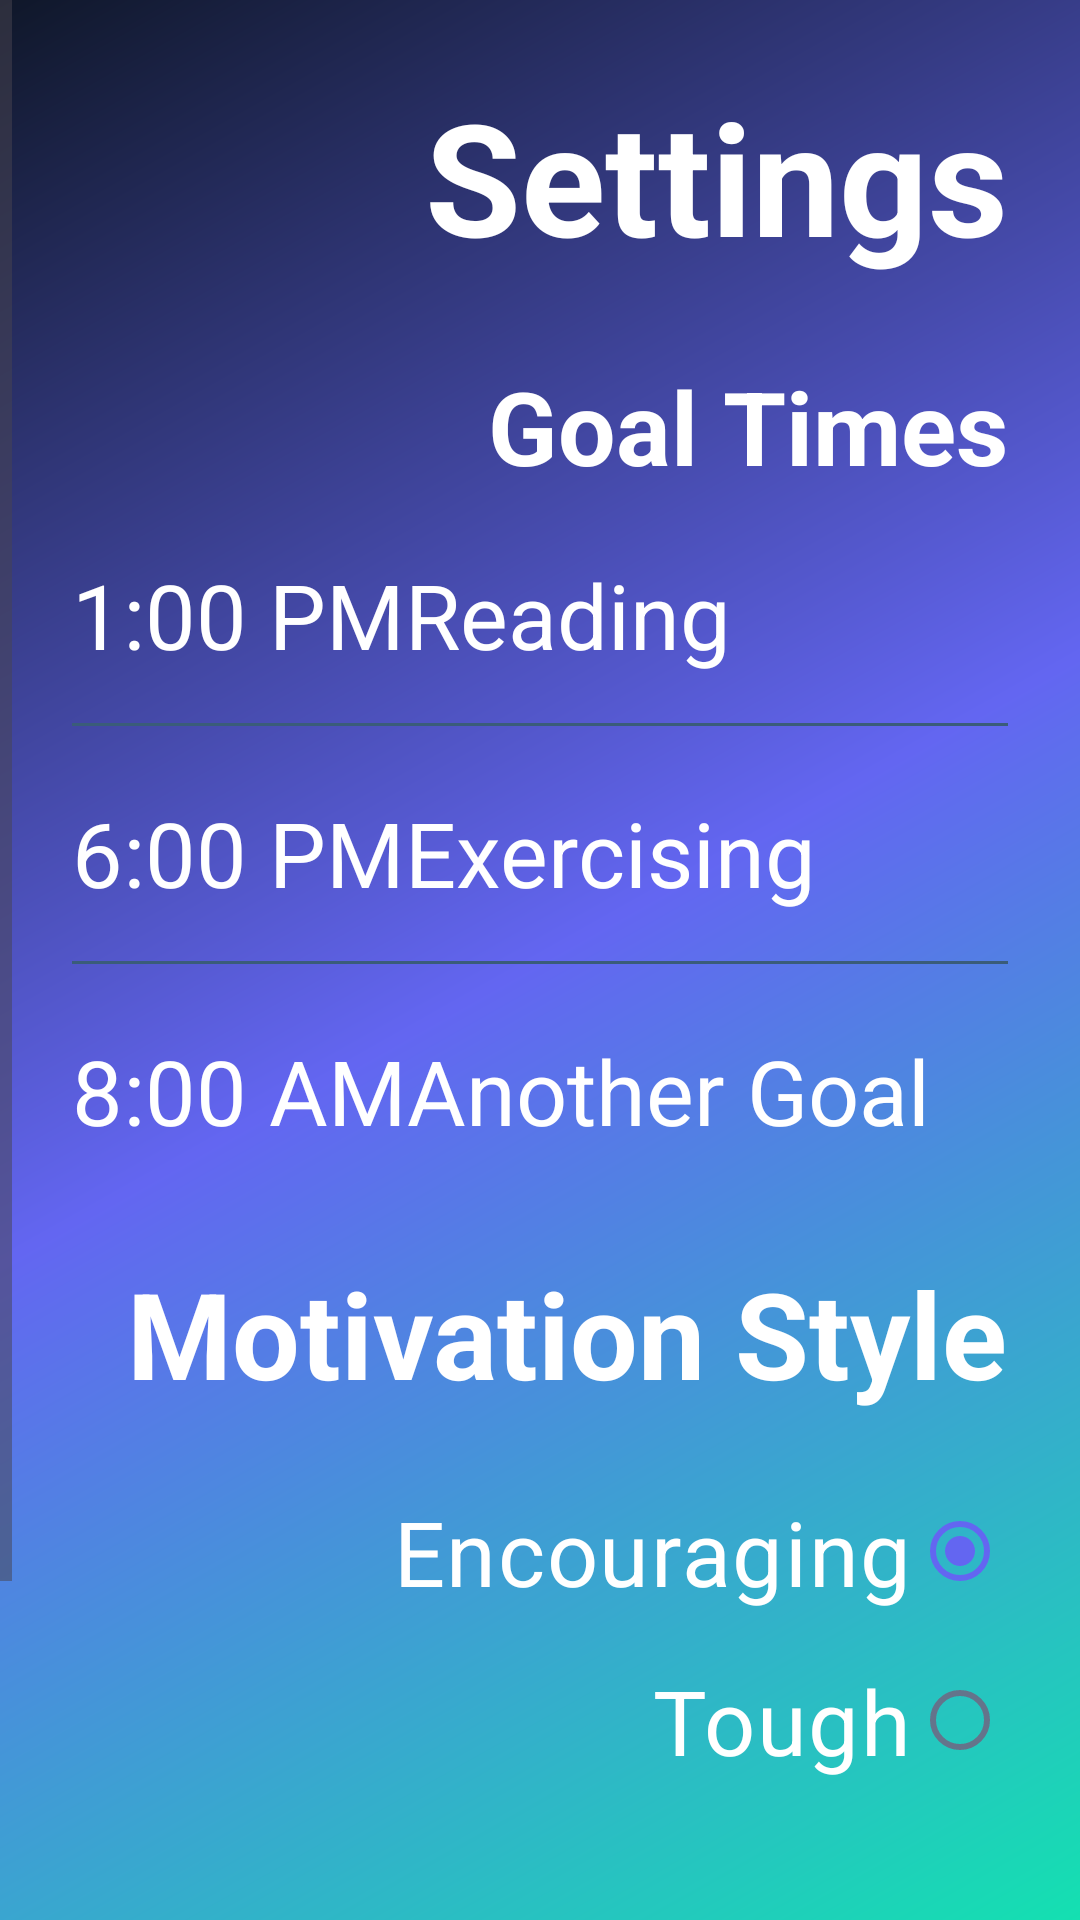

Here is an Android app screen rendered from its layout file. Give the layout XML and the strings, colors and styles it references.
<!-- AndroidManifest.xml: application theme Theme.StepUp -->
<!-- res/layout/activity_setting.xml -->
<?xml version="1.0" encoding="utf-8"?>
<ScrollView xmlns:android="http://schemas.android.com/apk/res/android"
    xmlns:app="http://schemas.android.com/apk/res-auto"
    android:layout_width="match_parent"
    android:layout_height="match_parent"
    android:background="@drawable/bg_gradient">

    <androidx.constraintlayout.widget.ConstraintLayout
        android:layout_width="match_parent"
        android:layout_height="wrap_content"
        android:padding="24dp">

        
        <TextView
            android:id="@+id/tvSettingsTitle"
            android:layout_width="wrap_content"
            android:layout_height="wrap_content"
            android:text="Settings"
            android:textColor="@android:color/white"
            android:textSize="52sp"
            android:textStyle="bold"
            app:layout_constraintStart_toStartOf="parent"
            app:layout_constraintTop_toTopOf="parent" />

        
        <TextView
            android:id="@+id/tvGoalTimes"
            android:layout_width="wrap_content"
            android:layout_height="wrap_content"
            android:text="Goal Times"
            android:textColor="@android:color/white"
            android:textSize="34sp"
            android:textStyle="bold"
            android:layout_marginTop="26dp"
            app:layout_constraintStart_toStartOf="parent"
            app:layout_constraintTop_toBottomOf="@id/tvSettingsTitle" />

        
        <TextView
            android:id="@+id/tvReading"
            android:layout_width="0dp"
            android:layout_height="wrap_content"
            android:text="Reading"
            android:textColor="@android:color/white"
            android:textSize="30sp"
            app:layout_constraintStart_toStartOf="parent"
            app:layout_constraintEnd_toStartOf="@id/tvReadingTime"
            app:layout_constraintTop_toBottomOf="@id/tvGoalTimes"
            android:layout_marginTop="20dp" />

        <TextView
            android:id="@+id/tvReadingTime"
            android:layout_width="wrap_content"
            android:layout_height="wrap_content"
            android:text="1:00 PM"
            android:textColor="@android:color/white"
            android:textSize="30sp"
            app:layout_constraintEnd_toEndOf="parent"
            app:layout_constraintBaseline_toBaselineOf="@id/tvReading" />

        <View
            android:id="@+id/div1"
            android:layout_width="0dp"
            android:layout_height="1dp"
            android:layout_marginTop="16dp"
            android:background="#3A5C79"
            app:layout_constraintStart_toStartOf="parent"
            app:layout_constraintEnd_toEndOf="parent"
            app:layout_constraintTop_toBottomOf="@id/tvReading" />

        
        <TextView
            android:id="@+id/tvExercising"
            android:layout_width="0dp"
            android:layout_height="wrap_content"
            android:text="Exercising"
            android:textColor="@android:color/white"
            android:textSize="30sp"
            android:layout_marginTop="22dp"
            app:layout_constraintStart_toStartOf="parent"
            app:layout_constraintEnd_toStartOf="@id/tvExercisingTime"
            app:layout_constraintTop_toBottomOf="@id/div1" />

        <TextView
            android:id="@+id/tvExercisingTime"
            android:layout_width="wrap_content"
            android:layout_height="wrap_content"
            android:text="6:00 PM"
            android:textColor="@android:color/white"
            android:textSize="30sp"
            app:layout_constraintEnd_toEndOf="parent"
            app:layout_constraintBaseline_toBaselineOf="@id/tvExercising" />

        <View
            android:id="@+id/div2"
            android:layout_width="0dp"
            android:layout_height="1dp"
            android:layout_marginTop="16dp"
            android:background="#3A5C79"
            app:layout_constraintStart_toStartOf="parent"
            app:layout_constraintEnd_toEndOf="parent"
            app:layout_constraintTop_toBottomOf="@id/tvExercising" />

        
        <TextView
            android:id="@+id/tvAnotherGoal"
            android:layout_width="0dp"
            android:layout_height="wrap_content"
            android:text="Another Goal"
            android:textColor="@android:color/white"
            android:textSize="30sp"
            android:layout_marginTop="22dp"
            app:layout_constraintStart_toStartOf="parent"
            app:layout_constraintEnd_toStartOf="@id/tvAnotherGoalTime"
            app:layout_constraintTop_toBottomOf="@id/div2" />

        <TextView
            android:id="@+id/tvAnotherGoalTime"
            android:layout_width="wrap_content"
            android:layout_height="wrap_content"
            android:text="8:00 AM"
            android:textColor="@android:color/white"
            android:textSize="30sp"
            app:layout_constraintEnd_toEndOf="parent"
            app:layout_constraintBaseline_toBaselineOf="@id/tvAnotherGoal" />

        
        <TextView
            android:id="@+id/tvMotivation"
            android:layout_width="wrap_content"
            android:layout_height="wrap_content"
            android:text="Motivation Style"
            android:textColor="@android:color/white"
            android:textSize="40sp"
            android:textStyle="bold"
            android:layout_marginTop="34dp"
            app:layout_constraintStart_toStartOf="parent"
            app:layout_constraintTop_toBottomOf="@id/tvAnotherGoal" />

        <RadioGroup
            android:id="@+id/rgMotivation"
            android:layout_width="0dp"
            android:layout_height="wrap_content"
            android:layout_marginTop="18dp"
            app:layout_constraintStart_toStartOf="parent"
            app:layout_constraintEnd_toEndOf="parent"
            app:layout_constraintTop_toBottomOf="@id/tvMotivation">

            <RadioButton
                android:id="@+id/rbEncouraging"
                android:layout_width="wrap_content"
                android:layout_height="wrap_content"
                android:text="Encouraging"
                android:textColor="@android:color/white"
                android:textSize="30sp"
                android:buttonTint="#3A78D2"
                android:checked="true"
                android:paddingTop="8dp"
                android:paddingBottom="8dp" />

            <RadioButton
                android:id="@+id/rbTough"
                android:layout_width="wrap_content"
                android:layout_height="wrap_content"
                android:text="Tough"
                android:textColor="@android:color/white"
                android:textSize="30sp"
                android:buttonTint="#3A78D2"
                android:paddingTop="8dp"
                android:paddingBottom="8dp" />
        </RadioGroup>

        
        <TextView
            android:id="@+id/tvLocationTitle"
            android:layout_width="wrap_content"
            android:layout_height="wrap_content"
            android:text="Location"
            android:textColor="@android:color/white"
            android:textSize="40sp"
            android:textStyle="bold"
            android:layout_marginTop="28dp"
            app:layout_constraintStart_toStartOf="parent"
            app:layout_constraintTop_toBottomOf="@id/rgMotivation" />

        <EditText
            android:id="@+id/etLocation"
            android:layout_width="0dp"
            android:layout_height="56dp"
            android:layout_marginTop="14dp"
            android:hint="Home"
            android:textColor="@android:color/white"
            android:textColorHint="#B9C7D9"
            android:textSize="26sp"
            android:paddingStart="18dp"
            android:paddingEnd="18dp"
            app:layout_constraintStart_toStartOf="parent"
            app:layout_constraintEnd_toEndOf="parent"
            app:layout_constraintTop_toBottomOf="@id/tvLocationTitle" />

    </androidx.constraintlayout.widget.ConstraintLayout>

</ScrollView>
<!-- resources referenced by this layout -->
<resources>
  <!-- drawable bg_gradient (drawable) -->
  <?xml version="1.0" encoding="utf-8"?>
  <shape xmlns:android="http://schemas.android.com/apk/res/android">
      <gradient
          android:type="linear"
          android:angle="135"
          android:startColor="#14E0B1"
          android:centerColor="#6366F1"
          android:endColor="#0F1729" />
  </shape>
  <style name="Theme.StepUp" parent="Base.Theme.StepUp" />
  <style name="Base.Theme.StepUp" parent="Theme.Material3.DayNight.NoActionBar">
  
          
          
          <item name="colorPrimary">@color/brand_indigo</item>
          <item name="colorOnPrimary">@color/white</item>
          <item name="colorPrimaryContainer">#E0E1FE</item>
          <item name="colorOnPrimaryContainer">#1A1B6D</item>
  
          
          
          <item name="colorSecondary">@color/brand_mint</item>
          <item name="colorOnSecondary">@color/ink_900</item>
          <item name="colorSecondaryContainer">#CFF5EA</item>
          <item name="colorOnSecondaryContainer">#00382D</item>
  
          
          
          <item name="colorTertiary">@color/brand_pink</item>
          <item name="colorOnTertiary">@color/white</item>
  
          
          <item name="colorError">@color/status_error</item>
          <item name="colorOnError">@color/white</item>
  
          
          
          
          <item name="android:colorBackground">@color/cloud_50</item>
          <item name="colorOnBackground">@color/ink_900</item>
          <item name="colorSurface">@color/white</item>
          <item name="colorOnSurface">@color/ink_900</item>
          <item name="colorSurfaceVariant">@color/cloud_100</item>
          <item name="colorOnSurfaceVariant">@color/ink_500</item>
  
          
          <item name="colorOutline">@color/cloud_200</item>
  
          
          
          
          <item name="android:statusBarColor">@android:color/transparent</item>
          <item name="android:windowLightStatusBar">true</item>
          <item name="android:navigationBarColor">@color/cloud_50</item>
          <item name="android:windowLightNavigationBar" tools:targetApi="o_mr1">true</item>
  
          
          
  
          
          
          
          
          
          
          <item name="android:layoutDirection">rtl</item>
  
          
          
          
          <item name="chipStyle">@style/App.Chip.Filter</item>
  
      </style>
  <color name="brand_indigo">#6366F1</color>
  <color name="white">#FFFFFFFF</color>
  <color name="brand_mint">#14E0B1</color>
  <color name="ink_900">#0F1729</color>
  <color name="brand_pink">#F472B6</color>
  <color name="status_error">#EF4444</color>
  <color name="cloud_50">#F8FAFC</color>
  <color name="cloud_100">#F1F5F9</color>
  <color name="ink_500">#64748B</color>
  <color name="cloud_200">#E2E8F0</color>
  <style name="App.Chip.Filter" parent="Widget.Material3.Chip.Filter">
          <item name="chipCornerRadius">22dp</item>
          <item name="chipMinHeight">40dp</item>
          <item name="chipStrokeWidth">1.5dp</item>
          <item name="textStartPadding">10dp</item>
          <item name="textEndPadding">10dp</item>
          <item name="android:textSize">13sp</item>
      </style>
</resources>
